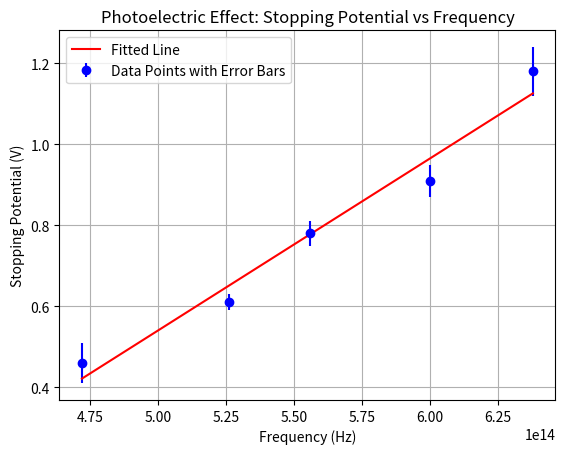

Generate this figure with matplotlib:
# Plotting stopping potential vs frequency of incident light
import numpy as np
import matplotlib.pyplot as plt
import scipy.stats as stats

# Given data: frequencies (in Hz) and corresponding stopping potentials (in V)
frequencies = np.array([4.72e14,5.26e14,5.56e14,6e14,6.38e14])  
stopping_potentials = np.array([0.46,0.61,0.78,0.91,1.18])  
stop_pot_err= np.array([0.05, 0.02, 0.03, 0.04, 0.06]) 

#Fitting with linear regression
slope, intercept, r_value, p_value, std_err = stats.linregress(frequencies, stopping_potentials)
print(f"Slope (h/e): {slope}")
print(f"Intercept (-W/e): {intercept}")

# Calculate Planck's constant and work function
e = 1.602e-19  # Charge of electron in Coulombs
h = slope * e  # Planck's constant
W = -intercept * e  # Work function
print(f"Calculated Planck's constant (h): {h} J·s")

# Plotting the data and the fitted line with error bars
plt.errorbar(frequencies, stopping_potentials, yerr=stop_pot_err, fmt='o', color='blue', label='Data Points with Error Bars')
plt.plot(frequencies, intercept + slope * frequencies, 'r', label='Fitted Line')
plt.xlabel('Frequency (Hz)')
plt.ylabel('Stopping Potential (V)')
plt.title('Photoelectric Effect: Stopping Potential vs Frequency')
plt.legend()
plt.grid()
plt.show()

#Calculating R-squared value
ss_res = np.sum((stopping_potentials - (intercept + slope * frequencies))**2)
ss_tot = np.sum((stopping_potentials - np.mean(stopping_potentials))**2)
r_squared = 1 - (ss_res / ss_tot)
print(f"R-squared: {r_squared}")

#Calculating work function in eV
W_eV = W / e
print(f"Work function (W): {W_eV} eV")
